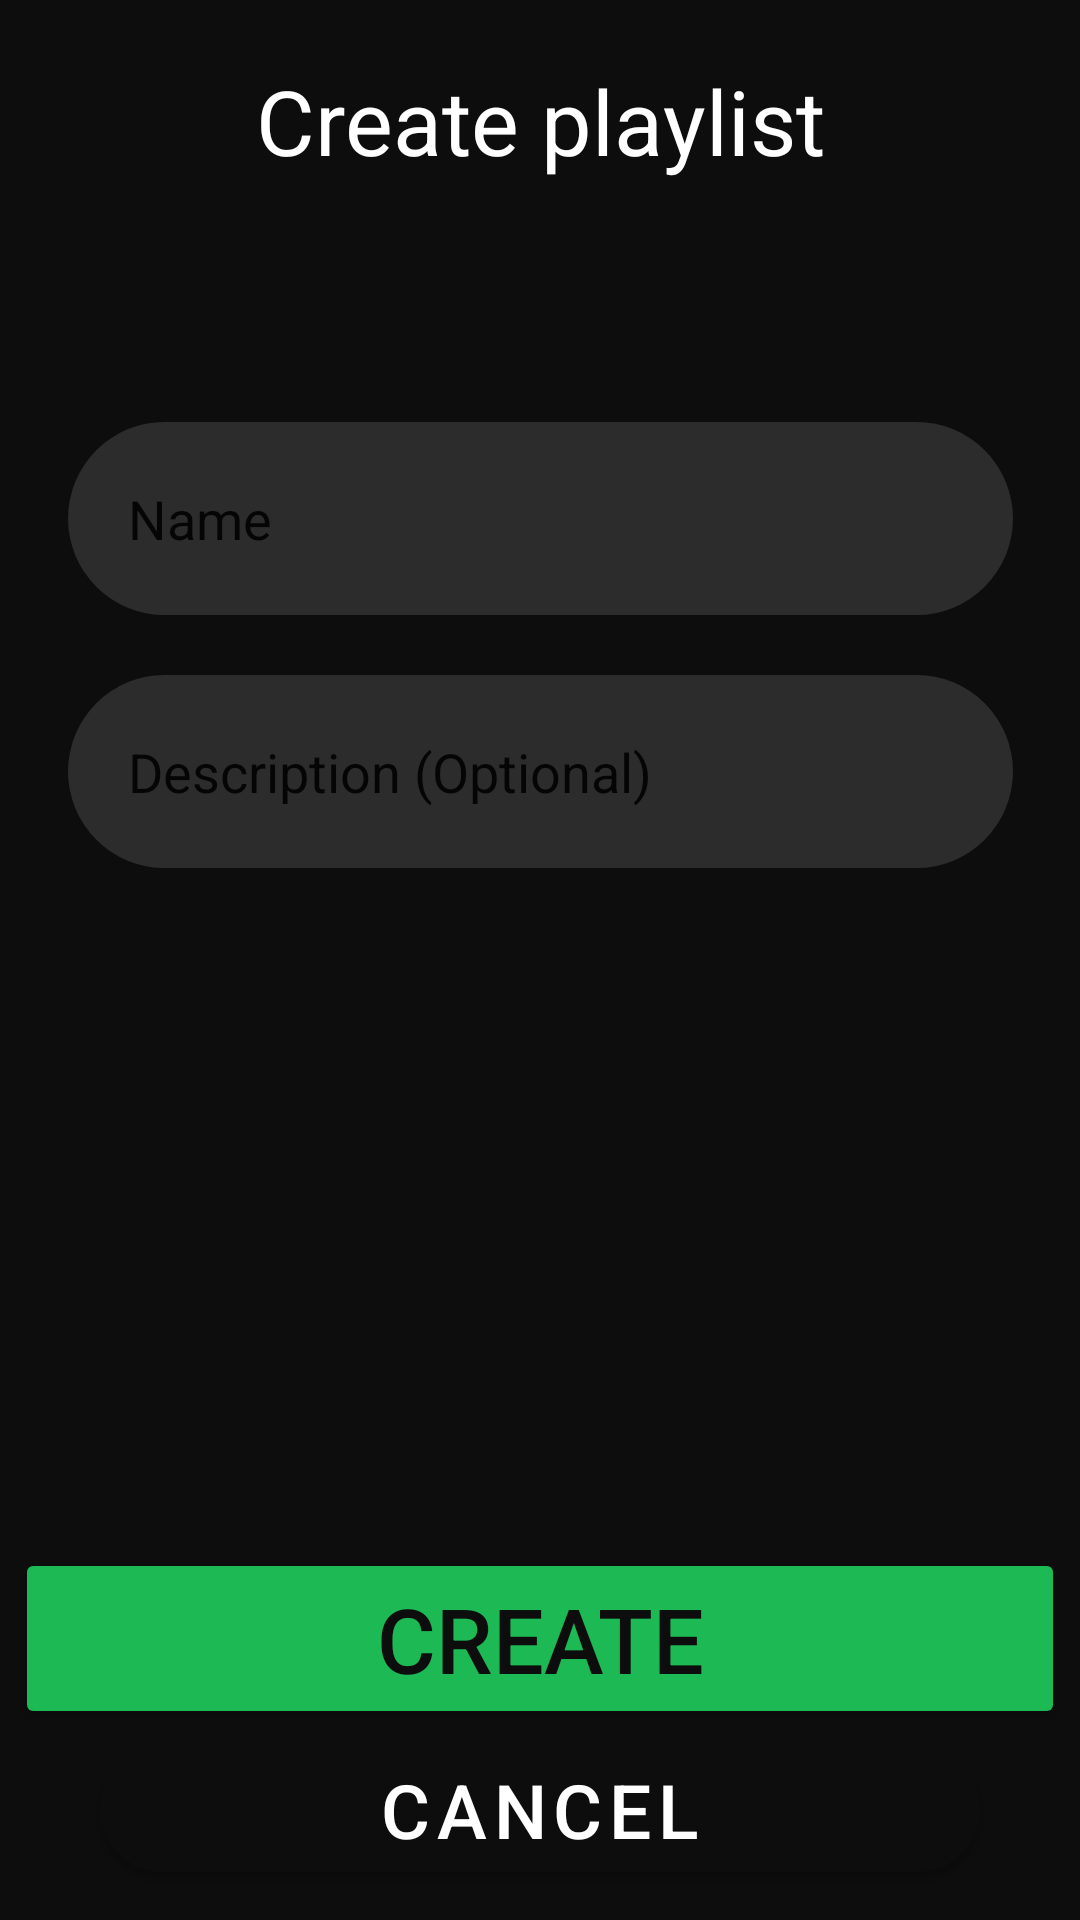

The Android layout XML behind this screen, and the referenced resources:
<!-- AndroidManifest.xml: application theme AppTheme -->
<!-- res/layout/activity_create_playlist.xml -->
<?xml version="1.0" encoding="utf-8"?>
<androidx.constraintlayout.widget.ConstraintLayout xmlns:android="http://schemas.android.com/apk/res/android"
    xmlns:app="http://schemas.android.com/apk/res-auto"
    xmlns:tools="http://schemas.android.com/tools"
    android:layout_width="match_parent"
    android:layout_height="match_parent"
    android:background="@color/black">

    <TextView
        android:id="@+id/textView"
        android:layout_width="wrap_content"
        android:layout_height="wrap_content"
        android:textSize="30sp"
        android:layout_marginTop="20dp"
        android:textColor="@color/white"
        android:text="Create playlist"
        app:layout_constraintEnd_toEndOf="parent"
        app:layout_constraintStart_toStartOf="parent"
        app:layout_constraintTop_toTopOf="parent" />


    <EditText
        android:id="@+id/playlist_name"
        android:layout_width="wrap_content"
        android:layout_height="wrap_content"
        android:layout_margin="20dp"
        android:layout_marginBottom="32dp"
        android:background="@drawable/edit_text_rounded"
        android:ems="15"
        android:inputType="textPersonName"
        android:padding="20dp"
        android:text="Name"
        app:layout_constraintBottom_toTopOf="@+id/description"
        app:layout_constraintEnd_toEndOf="parent"
        app:layout_constraintStart_toStartOf="parent" />

    <EditText
        android:id="@+id/description"
        android:layout_width="wrap_content"
        android:layout_height="wrap_content"
        android:layout_margin="20dp"
        android:background="@drawable/edit_text_rounded"
        android:ems="15"
        android:inputType="textPersonName"
        android:padding="20dp"
        android:text="Description (Optional)"
        app:layout_constraintBottom_toTopOf="@+id/create"
        app:layout_constraintEnd_toEndOf="parent"
        app:layout_constraintHorizontal_bias="0.505"
        app:layout_constraintStart_toStartOf="parent"
        app:layout_constraintTop_toBottomOf="@+id/textView"
        app:layout_constraintVertical_bias="0.412" />

    <Button
        android:id="@+id/create"
        android:layout_width="wrap_content"
        android:layout_height="wrap_content"
        android:text="Create"
        android:textSize="30sp"
        android:ems="10"
        android:backgroundTint="@color/green"
        app:cornerRadius="100dp"
        android:padding="10dp"
        android:textColor="@color/black"
        app:layout_constraintEnd_toEndOf="parent"
        app:layout_constraintStart_toStartOf="parent"
        app:layout_constraintBottom_toTopOf="@id/cancel"/>


    <com.google.android.material.button.MaterialButton
        android:id="@+id/cancel"
        android:layout_width="wrap_content"
        android:layout_height="wrap_content"
        android:textSize="25sp"
        android:text="Cancel"
        android:layout_marginBottom="10dp"
        android:ems="10"
        android:gravity="center"
        android:textColor="@color/white"
        app:cornerRadius="100dp"
        app:layout_constraintBottom_toBottomOf="parent"
        app:layout_constraintEnd_toEndOf="parent"
        app:layout_constraintStart_toStartOf="parent"
        />
</androidx.constraintlayout.widget.ConstraintLayout>
<!-- resources referenced by this layout -->
<resources>
  <color name="black">#0D0D0D</color>
  <color name="green">#1DB954</color>
  <color name="white">#FFFFFF</color>
  <!-- drawable edit_text_rounded (drawable) -->
  <?xml version="1.0" encoding="utf-8"?>
  <shape xmlns:android="http://schemas.android.com/apk/res/android"
      android:shape="rectangle"
      android:padding="10dp">
  
      <solid android:color="@color/gray_strong" />
      <corners
          android:bottomRightRadius="100dp"
          android:bottomLeftRadius="100dp"
          android:topLeftRadius="100dp"
          android:topRightRadius="100dp" />
  </shape>
  <style name="AppTheme" parent="Theme.MaterialComponents.DayNight.NoActionBar">
          
          <item name="colorPrimary">@color/black</item>
          <item name="colorPrimaryDark">@color/black</item>
          <item name="colorAccent">@color/green</item>
      </style>
  <color name="gray_strong">#2c2c2c</color>
</resources>
